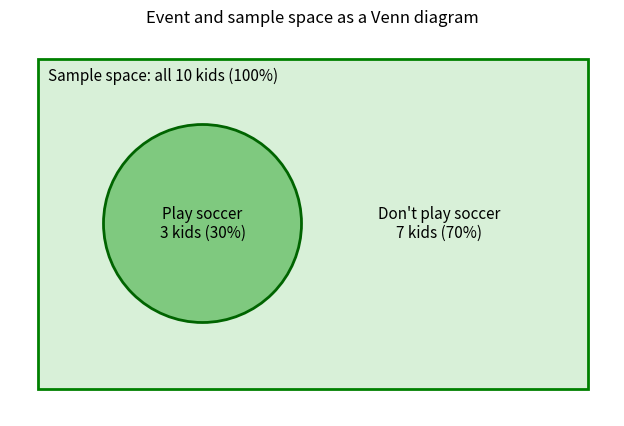
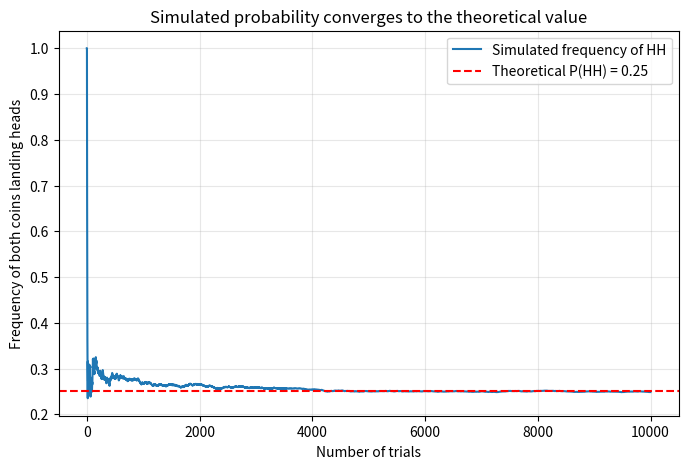

The script that saved these images, in order:
import numpy as np
import matplotlib.pyplot as plt
from itertools import product

rng = np.random.default_rng(seed=42)


kids_playing_soccer = 3   # size of the event
total_kids = 10           # size of the sample space

p_soccer = kids_playing_soccer / total_kids
print(f"P(soccer) = {kids_playing_soccer}/{total_kids} = {p_soccer} = {p_soccer:.0%}")


for n_coins in [1, 2, 3]:
    sample_space = list(product("HT", repeat=n_coins))
    all_heads = [outcome for outcome in sample_space if all(c == "H" for c in outcome)]

    outcomes_text = ", ".join("".join(o) for o in sample_space)
    p = len(all_heads) / len(sample_space)

    print(f"{n_coins} coin(s): sample space = {{{outcomes_text}}}")
    print(f"  P(all heads) = {len(all_heads)}/{len(sample_space)} = {p}\n")


n_trials = 100_000

# Each row is one trial of flipping two coins: 1 = heads, 0 = tails
flips = rng.integers(0, 2, size=(n_trials, 2))
both_heads = np.all(flips == 1, axis=1)

estimate = both_heads.mean()
print(f"Simulated P(HH) over {n_trials:,} trials: {estimate:.4f}")
print(f"Theoretical P(HH):                       {1/4:.4f}")


fig, ax = plt.subplots(figsize=(8, 5))

# Sample space: all kids
rectangle = plt.Rectangle((0, 0), 10, 6, facecolor="#d8f0d8",
                          edgecolor="green", linewidth=2)
ax.add_patch(rectangle)

# Event: kids who play soccer
circle = plt.Circle((3, 3), 1.8, facecolor="#7fc97f",
                    edgecolor="darkgreen", linewidth=2)
ax.add_patch(circle)

ax.text(3, 3, "Play soccer\n3 kids (30%)", ha="center", va="center", fontsize=11)
ax.text(7.3, 3, "Don't play soccer\n7 kids (70%)", ha="center", va="center", fontsize=11)
ax.text(0.2, 5.6, "Sample space: all 10 kids (100%)", fontsize=11)

ax.set_xlim(-0.5, 10.5)
ax.set_ylim(-0.5, 6.5)
ax.set_aspect("equal")
ax.axis("off")
ax.set_title("Event and sample space as a Venn diagram")
plt.show()


n_trials = 10_000
flips = rng.integers(0, 2, size=(n_trials, 2))
both_heads = np.all(flips == 1, axis=1)

running_estimate = np.cumsum(both_heads) / np.arange(1, n_trials + 1)

plt.figure(figsize=(8, 5))
plt.plot(running_estimate, label="Simulated frequency of HH")
plt.axhline(0.25, color="red", linestyle="--", label="Theoretical P(HH) = 0.25")
plt.title("Simulated probability converges to the theoretical value")
plt.xlabel("Number of trials")
plt.ylabel("Frequency of both coins landing heads")
plt.grid(True, alpha=0.3)
plt.legend()
plt.show()


# Exercise 1: kid does not play soccer
print("1.  P(not soccer) = 7/10 =", 7 / 10)

# Exercise 2: even number on a die -> favorable outcomes {2, 4, 6}
print("2.  P(even) = 3/6 =", 3 / 6)

# Exercise 3: four coins
sample_space = list(product("HT", repeat=4))
print("3.  |S| =", len(sample_space), "and P(HHHH) = 1/16 =", 1 / 16)

# Exercise 4: exactly one head in two flips -> {HT, TH}
favorable = [o for o in product("HT", repeat=2) if o.count("H") == 1]
print("4.  P(exactly one head) =", len(favorable), "/ 4 =", len(favorable) / 4)

# Exercise 5: P(all heads with n coins) = 1 / 2**n
n = 5
flips = rng.integers(0, 2, size=(200_000, n))
simulated = np.all(flips == 1, axis=1).mean()
print(f"5.  Theoretical 1/2**{n} = {1 / 2**n}, simulated = {simulated:.4f}")
